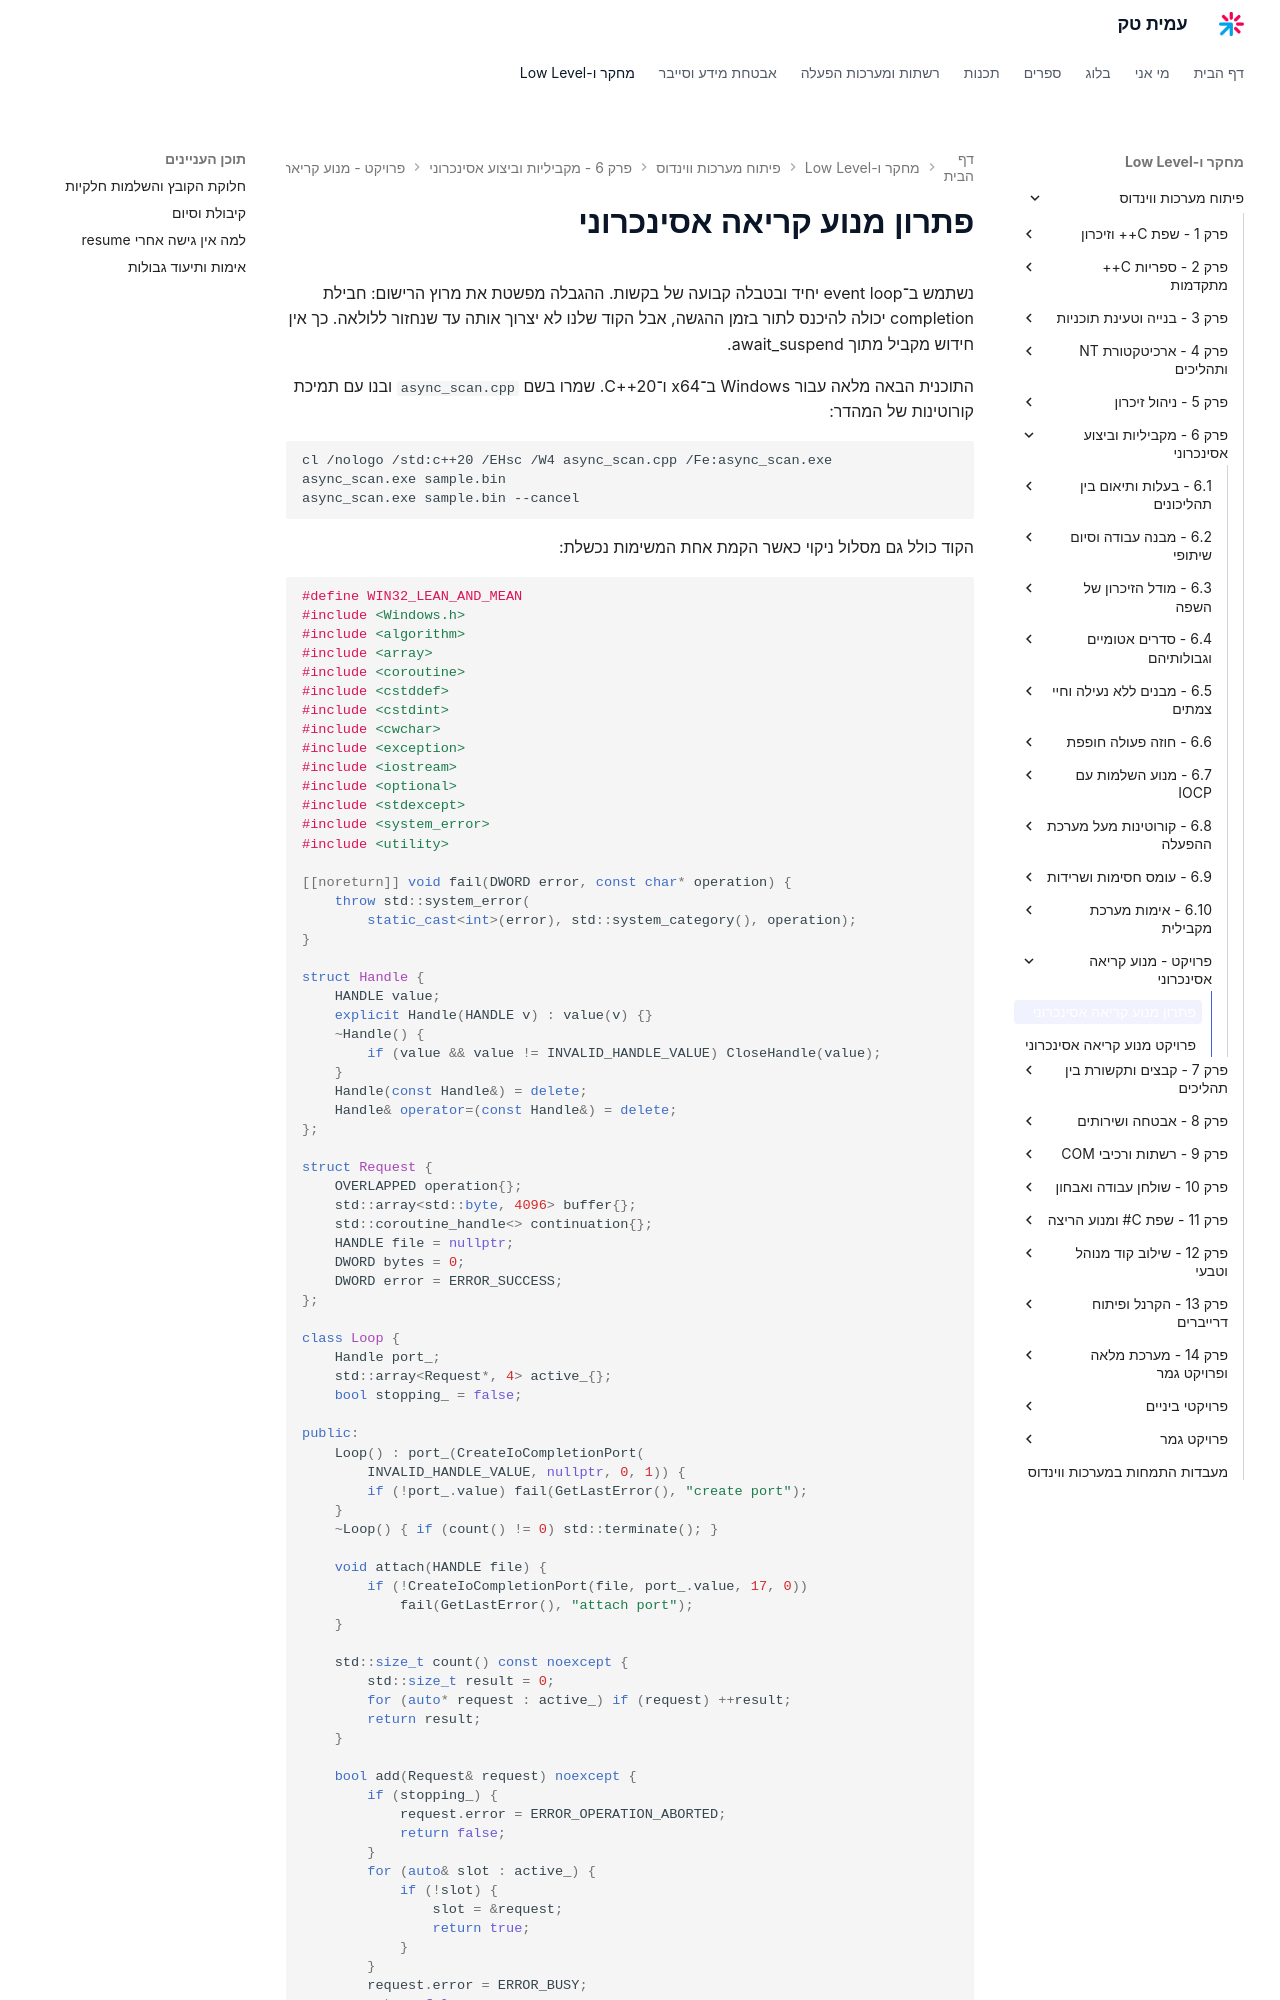

repository: AmitPinchasi/amittech · page: פיתוח-מערכות-ווינדוס/6 - מקביליות וביצוע אסינכרוני/פרויקט - מנוע קריאה אסינכרוני/מנוע קריאה אסינכרוני - פתרון/index.html · generator: mkdocs

# פתרון מנוע קריאה אסינכרוני

נשתמש ב־event loop יחיד ובטבלה קבועה של בקשות. ההגבלה מפשטת את מרוץ הרישום: חבילת completion יכולה להיכנס לתור בזמן ההגשה, אבל הקוד שלנו לא יצרוך אותה עד שנחזור ללולאה. כך אין חידוש מקביל מתוך await_suspend.

התוכנית הבאה מלאה עבור Windows ב־x64 ו־C++20. שמרו בשם `async_scan.cpp` ובנו עם תמיכת קורוטינות של המהדר:

```bat
cl /nologo /std:c++20 /EHsc /W4 async_scan.cpp /Fe:async_scan.exe
async_scan.exe sample.bin
async_scan.exe sample.bin --cancel
```

הקוד כולל גם מסלול ניקוי כאשר הקמת אחת המשימות נכשלת:

```cpp
#define WIN32_LEAN_AND_MEAN
#include <Windows.h>
#include <algorithm>
#include <array>
#include <coroutine>
#include <cstddef>
#include <cstdint>
#include <cwchar>
#include <exception>
#include <iostream>
#include <optional>
#include <stdexcept>
#include <system_error>
#include <utility>

[[noreturn]] void fail(DWORD error, const char* operation) {
    throw std::system_error(
        static_cast<int>(error), std::system_category(), operation);
}

struct Handle {
    HANDLE value;
    explicit Handle(HANDLE v) : value(v) {}
    ~Handle() {
        if (value && value != INVALID_HANDLE_VALUE) CloseHandle(value);
    }
    Handle(const Handle&) = delete;
    Handle& operator=(const Handle&) = delete;
};

struct Request {
    OVERLAPPED operation{};
    std::array<std::byte, 4096> buffer{};
    std::coroutine_handle<> continuation{};
    HANDLE file = nullptr;
    DWORD bytes = 0;
    DWORD error = ERROR_SUCCESS;
};

class Loop {
    Handle port_;
    std::array<Request*, 4> active_{};
    bool stopping_ = false;

public:
    Loop() : port_(CreateIoCompletionPort(
        INVALID_HANDLE_VALUE, nullptr, 0, 1)) {
        if (!port_.value) fail(GetLastError(), "create port");
    }
    ~Loop() { if (count() != 0) std::terminate(); }

    void attach(HANDLE file) {
        if (!CreateIoCompletionPort(file, port_.value, 17, 0))
            fail(GetLastError(), "attach port");
    }

    std::size_t count() const noexcept {
        std::size_t result = 0;
        for (auto* request : active_) if (request) ++result;
        return result;
    }

    bool add(Request& request) noexcept {
        if (stopping_) {
            request.error = ERROR_OPERATION_ABORTED;
            return false;
        }
        for (auto& slot : active_) {
            if (!slot) {
                slot = &request;
                return true;
            }
        }
        request.error = ERROR_BUSY;
        return false;
    }

    void remove(Request& request) noexcept {
        for (auto& slot : active_) {
            if (slot == &request) {
                slot = nullptr;
                return;
            }
        }
        std::terminate();
    }

    void request_stop() noexcept {
        stopping_ = true;
        for (auto* request : active_) {
            if (request && !CancelIoEx(
                    request->file, &request->operation)) {
                const DWORD error = GetLastError();
                if (error != ERROR_NOT_FOUND)
                    std::cerr << "cancel: " << error << '\n';
            }
        }
    }
